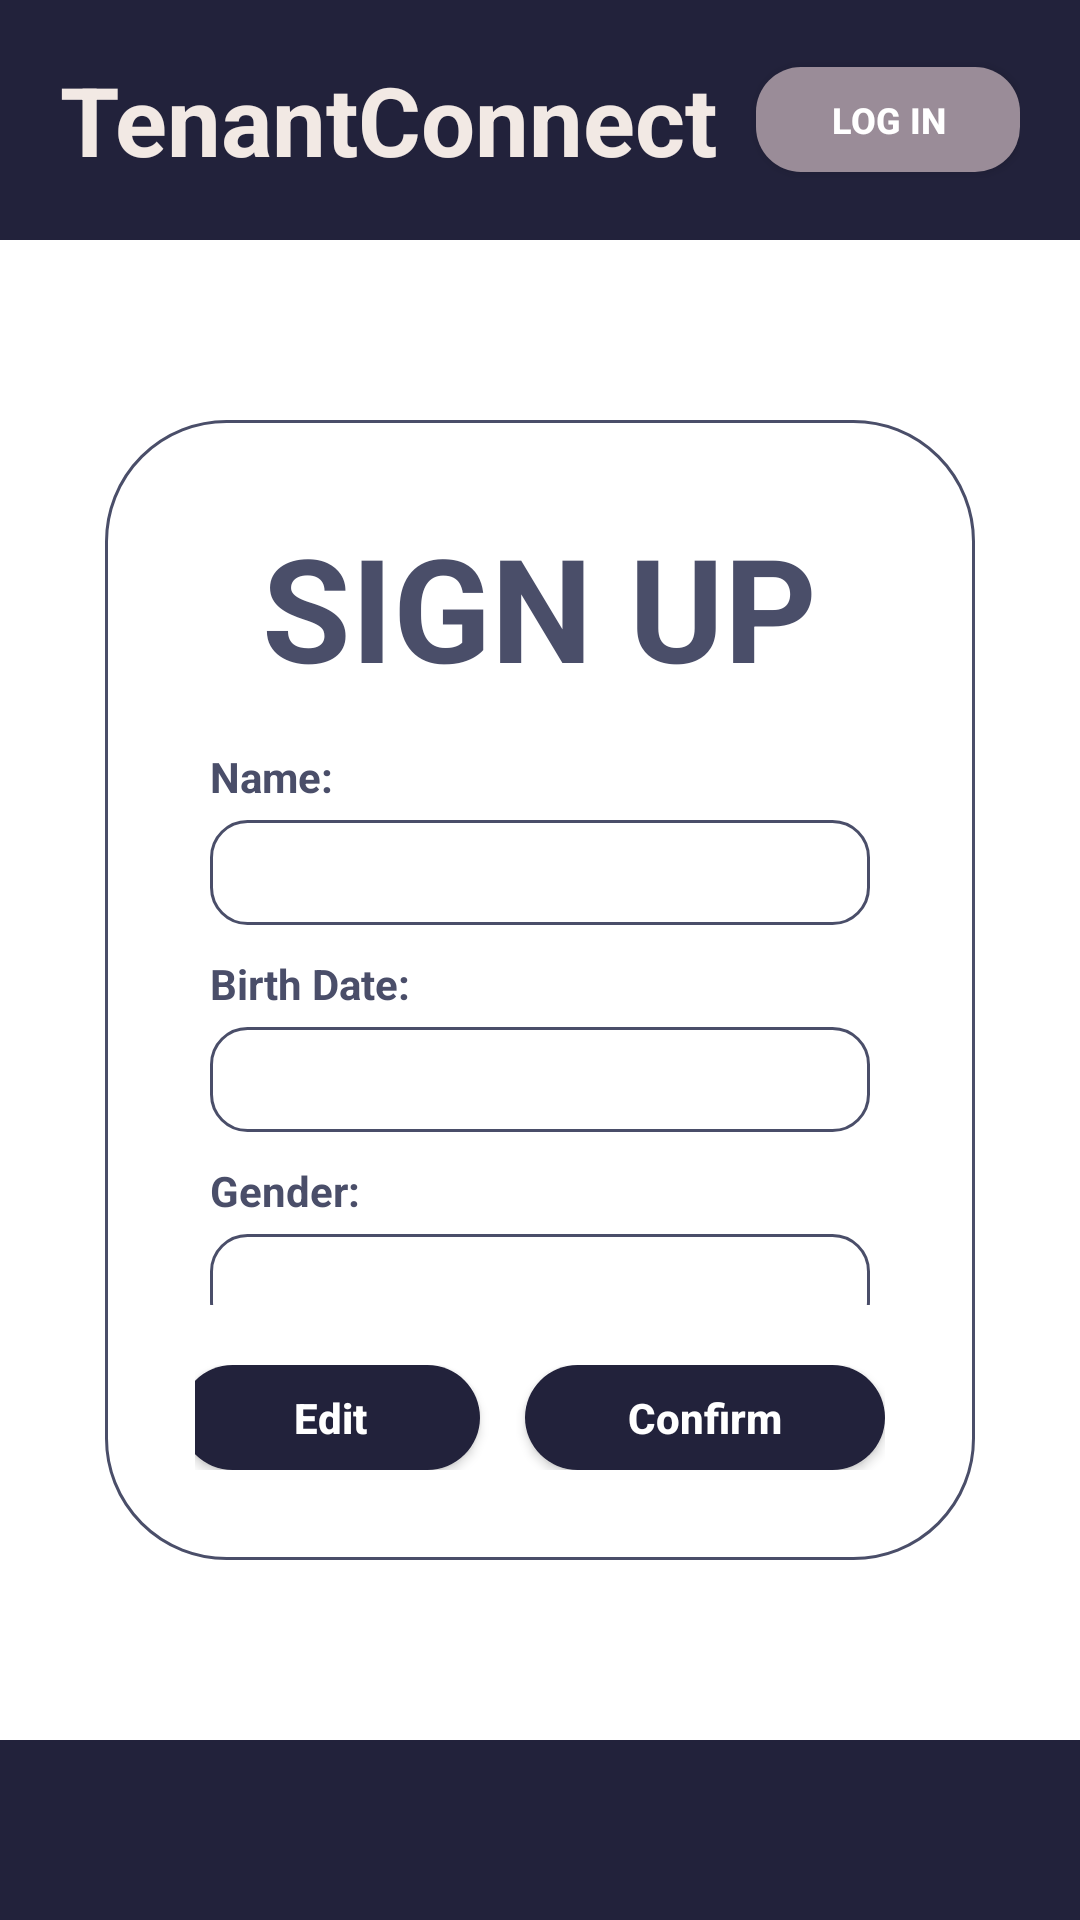

Write the Android layout XML for this screen, with the resource values it uses.
<!-- AndroidManifest.xml: application theme Theme.TenantConnect -->
<!-- res/layout/activity_signup_confirm.xml -->
<?xml version="1.0" encoding="utf-8"?>
<androidx.constraintlayout.widget.ConstraintLayout xmlns:android="http://schemas.android.com/apk/res/android"
    xmlns:app="http://schemas.android.com/apk/res-auto"
    android:layout_width="match_parent"
    android:layout_height="match_parent"
    android:background="@color/white">

    
    <RelativeLayout
        android:id="@+id/top_bar"
        android:layout_width="match_parent"
        android:layout_height="80dp"
        android:background="@color/navy"
        android:paddingHorizontal="20dp"
        app:layout_constraintTop_toTopOf="parent">

        <TextView
            android:layout_width="wrap_content"
            android:layout_height="wrap_content"
            android:layout_centerVertical="true"
            android:text="TenantConnect"
            android:textColor="#F2E9E4"
            android:textSize="32sp"
            android:textStyle="bold" />

        <androidx.appcompat.widget.AppCompatButton
            android:id="@+id/btn_top_login"
            android:layout_width="wrap_content"
            android:layout_height="35dp"
            android:layout_alignParentEnd="true"
            android:layout_centerVertical="true"
            android:background="@drawable/bg_status_badge"
            android:backgroundTint="#9A8C98"
            android:paddingHorizontal="15dp"
            android:text="LOG IN"
            android:textColor="@color/white"
            android:textSize="12sp"
            android:textStyle="bold" />
    </RelativeLayout>

    
    <LinearLayout
        android:layout_width="match_parent"
        android:layout_height="0dp"
        android:layout_marginHorizontal="35dp"
        android:layout_marginTop="60dp"
        android:layout_marginBottom="60dp"
        android:background="@drawable/bg_card_outline"
        android:orientation="vertical"
        android:padding="30dp"
        app:layout_constraintBottom_toTopOf="@id/bottom_nav"
        app:layout_constraintTop_toBottomOf="@id/top_bar">

        <TextView
            android:layout_width="wrap_content"
            android:layout_height="wrap_content"
            android:layout_gravity="center_horizontal"
            android:text="SIGN UP"
            android:textColor="@color/slate"
            android:textSize="48sp"
            android:textStyle="bold" />

        <ScrollView
            android:layout_width="match_parent"
            android:layout_height="0dp"
            android:layout_weight="1"
            android:layout_marginTop="10dp"
            android:padding="5dp"
            android:scrollbars="none">

            <LinearLayout
                android:layout_width="match_parent"
                android:layout_height="wrap_content"
                android:orientation="vertical">

                <TextView
                    android:layout_width="wrap_content"
                    android:layout_height="wrap_content"
                    android:text="Name:"
                    android:textColor="@color/slate"
                    android:textStyle="bold" />
                <TextView
                    android:id="@+id/tvConfirmName"
                    android:layout_width="match_parent"
                    android:layout_height="35dp"
                    android:layout_marginTop="5dp"
                    android:background="@drawable/bg_input_field"
                    android:paddingHorizontal="10dp"
                    android:gravity="center_vertical"
                    android:textColor="@color/black" />

                <TextView
                    android:layout_width="wrap_content"
                    android:layout_height="wrap_content"
                    android:layout_marginTop="10dp"
                    android:text="Birth Date:"
                    android:textColor="@color/slate"
                    android:textStyle="bold" />
                <TextView
                    android:id="@+id/tvConfirmBirthDate"
                    android:layout_width="match_parent"
                    android:layout_height="35dp"
                    android:layout_marginTop="5dp"
                    android:background="@drawable/bg_input_field"
                    android:paddingHorizontal="10dp"
                    android:gravity="center_vertical"
                    android:textColor="@color/black" />

                <TextView
                    android:layout_width="wrap_content"
                    android:layout_height="wrap_content"
                    android:layout_marginTop="10dp"
                    android:text="Gender:"
                    android:textColor="@color/slate"
                    android:textStyle="bold" />
                <TextView
                    android:id="@+id/tvConfirmGender"
                    android:layout_width="match_parent"
                    android:layout_height="35dp"
                    android:layout_marginTop="5dp"
                    android:background="@drawable/bg_input_field"
                    android:paddingHorizontal="10dp"
                    android:gravity="center_vertical"
                    android:textColor="@color/black" />

                <TextView
                    android:layout_width="wrap_content"
                    android:layout_height="wrap_content"
                    android:layout_marginTop="10dp"
                    android:text="Email:"
                    android:textColor="@color/slate"
                    android:textStyle="bold" />
                <TextView
                    android:id="@+id/tvConfirmEmail"
                    android:layout_width="match_parent"
                    android:layout_height="35dp"
                    android:layout_marginTop="5dp"
                    android:background="@drawable/bg_input_field"
                    android:paddingHorizontal="10dp"
                    android:gravity="center_vertical"
                    android:textColor="@color/black" />

                <TextView
                    android:layout_width="wrap_content"
                    android:layout_height="wrap_content"
                    android:layout_marginTop="10dp"
                    android:text="Password:"
                    android:textColor="@color/slate"
                    android:textStyle="bold" />
                <RelativeLayout
                    android:layout_width="match_parent"
                    android:layout_height="35dp"
                    android:layout_marginTop="5dp"
                    android:background="@drawable/bg_input_field">

                    <TextView
                        android:id="@+id/tvConfirmPassword"
                        android:layout_width="match_parent"
                        android:layout_height="match_parent"
                        android:layout_toStartOf="@id/ivToggleConfirmPassword"
                        android:paddingHorizontal="10dp"
                        android:gravity="center_vertical"
                        android:textColor="@color/black" />

                    <ImageView
                        android:id="@+id/ivToggleConfirmPassword"
                        android:layout_width="35dp"
                        android:layout_height="match_parent"
                        android:layout_alignParentEnd="true"
                        android:padding="8dp"
                        android:src="@android:drawable/ic_menu_view"
                        android:contentDescription="Toggle Password Visibility"
                        app:tint="@color/slate" />
                </RelativeLayout>

                <TextView
                    android:layout_width="wrap_content"
                    android:layout_height="wrap_content"
                    android:layout_marginTop="10dp"
                    android:text="Status:"
                    android:textColor="@color/slate"
                    android:textStyle="bold" />
                <TextView
                    android:id="@+id/tvConfirmStatus"
                    android:layout_width="match_parent"
                    android:layout_height="35dp"
                    android:layout_marginTop="5dp"
                    android:background="@drawable/bg_input_field"
                    android:paddingHorizontal="10dp"
                    android:gravity="center_vertical"
                    android:textColor="@color/black" />

            </LinearLayout>
        </ScrollView>

        <LinearLayout
            android:layout_width="match_parent"
            android:layout_height="wrap_content"
            android:layout_marginTop="15dp"
            android:orientation="horizontal"
            android:gravity="end">

            <androidx.appcompat.widget.AppCompatButton
                android:id="@+id/btnEdit"
                android:layout_width="100dp"
                android:layout_height="35dp"
                android:layout_marginEnd="15dp"
                android:background="@drawable/bg_button"
                android:backgroundTint="@color/navy"
                android:text="Edit"
                android:textColor="@color/white"
                android:textAllCaps="false"
                android:textStyle="bold" />

            <androidx.appcompat.widget.AppCompatButton
                android:id="@+id/btnFinalConfirm"
                android:layout_width="120dp"
                android:layout_height="35dp"
                android:background="@drawable/bg_button"
                android:backgroundTint="@color/navy"
                android:text="Confirm"
                android:textColor="@color/white"
                android:textAllCaps="false"
                android:textStyle="bold" />
        </LinearLayout>

    </LinearLayout>

    
    <View
        android:id="@+id/bottom_nav"
        android:layout_width="match_parent"
        android:layout_height="60dp"
        android:background="@color/navy"
        app:layout_constraintBottom_toBottomOf="parent" />

    <include layout="@layout/partial_loading_overlay" />

</androidx.constraintlayout.widget.ConstraintLayout>
<!-- res/layout/partial_loading_overlay.xml (included above) -->
<?xml version="1.0" encoding="utf-8"?>
<FrameLayout xmlns:android="http://schemas.android.com/apk/res/android"
    android:id="@+id/loading_overlay"
    android:layout_width="match_parent"
    android:layout_height="match_parent"
    android:background="#80000000"
    android:clickable="true"
    android:focusable="true"
    android:visibility="gone">

    <LinearLayout
        android:layout_width="wrap_content"
        android:layout_height="wrap_content"
        android:layout_gravity="center"
        android:background="@drawable/bg_card_outline"
        android:backgroundTint="@color/white"
        android:elevation="8dp"
        android:gravity="center"
        android:orientation="vertical"
        android:padding="30dp">

        <ProgressBar
            android:layout_width="50dp"
            android:layout_height="50dp"
            android:indeterminateTint="@color/navy" />

        <TextView
            android:id="@+id/tv_loading_message"
            android:layout_width="wrap_content"
            android:layout_height="wrap_content"
            android:layout_marginTop="15dp"
            android:text="Please wait..."
            android:textColor="@color/navy"
            android:textSize="16sp"
            android:textStyle="bold" />
    </LinearLayout>
</FrameLayout>
<!-- resources referenced by this layout -->
<resources>
  <color name="black">#FF000000</color>
  <color name="navy">#22223B</color>
  <color name="slate">#4A4E69</color>
  <color name="white">#FFFFFFFF</color>
  <!-- drawable bg_button (drawable) -->
  <?xml version="1.0" encoding="utf-8"?>
  <shape xmlns:android="http://schemas.android.com/apk/res/android">
      <solid android:color="@color/navy" />
      <corners android:radius="25dp" />
  </shape>
  <!-- drawable bg_card_outline (drawable) -->
  <?xml version="1.0" encoding="utf-8"?>
  <shape xmlns:android="http://schemas.android.com/apk/res/android">
      <solid android:color="@color/white" />
      <corners android:radius="40dp" />
      <stroke
          android:width="1dp"
          android:color="#4A4E69" />
  </shape>
  <!-- drawable bg_input_field (drawable) -->
  <?xml version="1.0" encoding="utf-8"?>
  <shape xmlns:android="http://schemas.android.com/apk/res/android">
      <stroke android:width="1dp" android:color="@color/slate" />
      <corners android:radius="12dp" />
      <solid android:color="@color/white" />
  </shape>
  <!-- drawable bg_status_badge (drawable) -->
  <?xml version="1.0" encoding="utf-8"?>
  <shape xmlns:android="http://schemas.android.com/apk/res/android">
      <solid android:color="@color/status_active" />
      <corners android:radius="15dp" />
  </shape>
  <style name="Theme.TenantConnect" parent="Theme.Material3.DayNight.NoActionBar">
          
          <item name="colorPrimary">@color/navy</item>
          <item name="colorSecondary">@color/slate</item>
          <item name="android:statusBarColor">@color/navy</item>
      </style>
  <color name="status_active">#4CAF50</color>
</resources>
